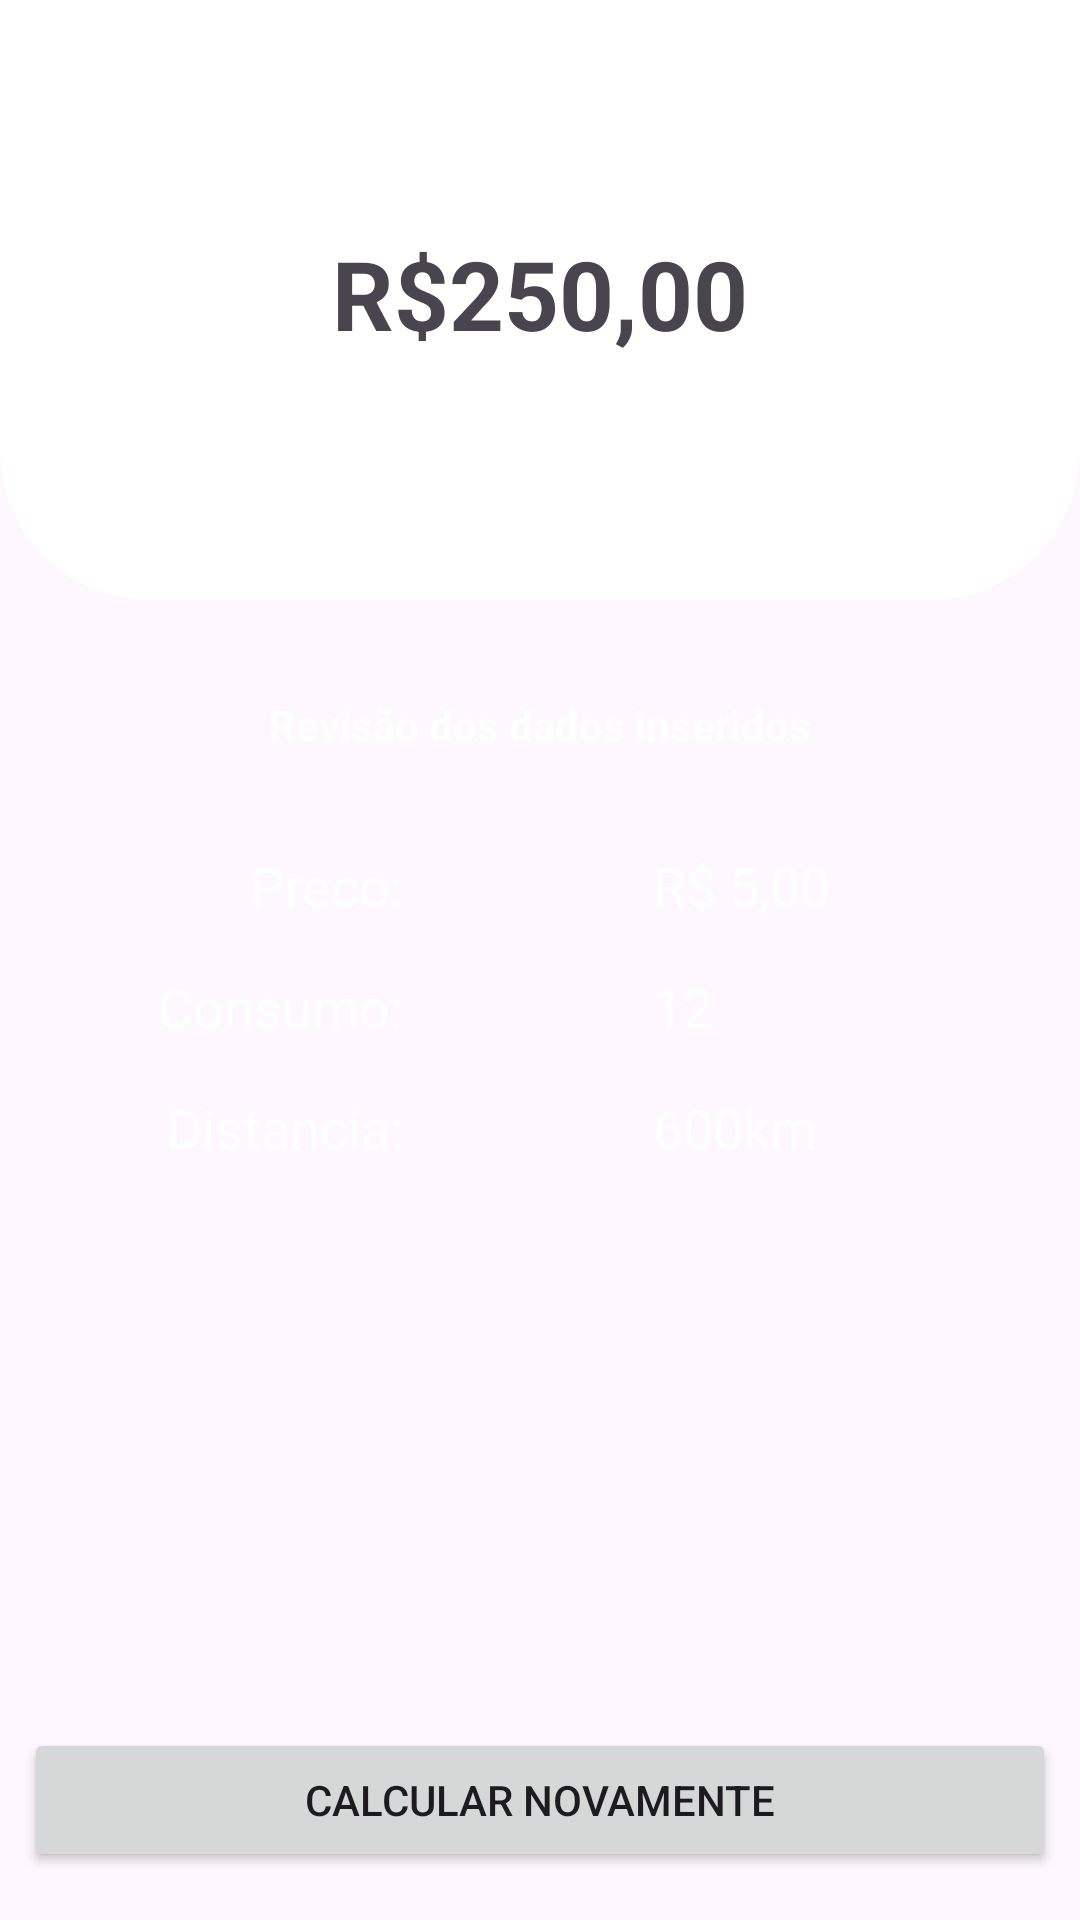

Layout XML and referenced resources for this Android screen:
<!-- AndroidManifest.xml: application theme Theme.FuelCalculator2026 -->
<!-- res/layout/activity_resultado2.xml -->
<?xml version="1.0" encoding="utf-8"?>
<androidx.constraintlayout.widget.ConstraintLayout xmlns:android="http://schemas.android.com/apk/res/android"
    xmlns:app="http://schemas.android.com/apk/res-auto"
    xmlns:tools="http://schemas.android.com/tools"
    android:id="@+id/main"
    android:background="@color/background"
    android:layout_width="match_parent"
    android:layout_height="match_parent"
    tools:context=".ResultadoActivity2">

    <LinearLayout
        android:id="@+id/llResultadoCabecalho"
        android:layout_width="match_parent"
        android:layout_height="200dp"
        android:gravity="center"
        android:background="@drawable/bg_bottom_rounded"
        app:layout_constraintEnd_toEndOf="parent"
        app:layout_constraintStart_toStartOf="parent"
        app:layout_constraintTop_toTopOf="parent">

        <TextView
            android:id="@+id/tvPrecoViagem"
            android:layout_width="wrap_content"
            android:layout_height="47dp"
            android:text="R$250,00"
            android:textSize="32sp"
            android:textStyle="bold"
            app:layout_constraintEnd_toEndOf="parent"
            app:layout_constraintStart_toStartOf="parent"
            app:layout_constraintTop_toTopOf="parent" />

    </LinearLayout>

    <TextView
        android:id="@+id/tvLabel"
        android:layout_width="wrap_content"
        android:layout_height="wrap_content"
        android:layout_marginTop="32dp"
        android:text="Revisão dos dados inseridos"
        android:textColor="@color/white"
        android:textStyle="bold"
        app:layout_constraintEnd_toEndOf="parent"
        app:layout_constraintStart_toStartOf="parent"
        app:layout_constraintTop_toBottomOf="@+id/llResultadoCabecalho" />

    <TextView
        android:id="@+id/tvPrecoLabel"
        android:layout_width="wrap_content"
        android:layout_height="wrap_content"
        android:layout_marginTop="32dp"
        android:text="Preco:"
        android:textColor="@color/white"
        android:textSize="18sp"
        app:layout_constraintEnd_toStartOf="@+id/tvResultadoPreco"
        app:layout_constraintHorizontal_bias="0.5"
        app:layout_constraintStart_toStartOf="parent"
        app:layout_constraintTop_toBottomOf="@+id/tvLabel" />

    <TextView
        android:id="@+id/tvResultadoPreco"
        android:layout_width="wrap_content"
        android:layout_height="wrap_content"
        android:layout_marginTop="32dp"
        android:text="R$ 5,00"
        android:textColor="@color/white"
        android:textSize="18sp"
        app:layout_constraintEnd_toEndOf="parent"
        app:layout_constraintHorizontal_bias="0.5"
        app:layout_constraintStart_toEndOf="@+id/tvPrecoLabel"
        app:layout_constraintTop_toBottomOf="@+id/tvLabel" />

    <TextView
        android:id="@+id/tvConsumoLabel"
        android:layout_width="wrap_content"
        android:layout_height="wrap_content"
        android:layout_marginTop="16dp"
        android:text="Consumo:"
        android:textColor="@color/white"
        android:textSize="18sp"
        app:layout_constraintEnd_toEndOf="@+id/tvPrecoLabel"
        app:layout_constraintTop_toBottomOf="@+id/tvPrecoLabel" />

    <TextView
        android:id="@+id/tvResultadoConsumo"
        android:layout_width="wrap_content"
        android:layout_height="wrap_content"
        android:layout_marginTop="16dp"
        android:text="12"
        android:textColor="@color/white"
        android:textSize="18sp"
        app:layout_constraintStart_toStartOf="@+id/tvResultadoPreco"
        app:layout_constraintTop_toBottomOf="@+id/tvResultadoPreco" />

    <TextView
        android:id="@+id/tvDistanciaLabel"
        android:layout_width="wrap_content"
        android:layout_height="wrap_content"
        android:layout_marginTop="16dp"
        android:text="Distancia:"
        android:textColor="@color/white"
        android:textSize="18sp"
        app:layout_constraintEnd_toEndOf="@+id/tvConsumoLabel"
        app:layout_constraintTop_toBottomOf="@+id/tvConsumoLabel" />

    <TextView
        android:id="@+id/tvResultadoDistancia"
        android:layout_width="wrap_content"
        android:layout_height="wrap_content"
        android:layout_marginTop="16dp"
        android:text="600km"
        android:textColor="@color/white"
        android:textSize="18sp"
        app:layout_constraintStart_toStartOf="@+id/tvResultadoConsumo"
        app:layout_constraintTop_toBottomOf="@+id/tvResultadoConsumo" />

    <Button
        android:id="@+id/btnResultadoNovoCalculo"
        android:layout_width="0dp"
        android:layout_height="wrap_content"
        android:layout_marginStart="8dp"
        android:layout_marginEnd="8dp"
        android:layout_marginBottom="16dp"
        android:text="Calcular novamente"
        app:layout_constraintBottom_toBottomOf="parent"
        app:layout_constraintEnd_toEndOf="parent"
        app:layout_constraintStart_toStartOf="parent" />

</androidx.constraintlayout.widget.ConstraintLayout>
<!-- resources referenced by this layout -->
<resources>
  <!-- drawable bg_bottom_rounded (drawable) -->
  <?xml version="1.0" encoding="utf-8"?>
  <shape xmlns:android="http://schemas.android.com/apk/res/android"
      android:shape="rectangle">
  
      <solid android:color="@color/white"/>
  
      <corners
          android:topLeftRadius="0dp"
          android:topRightRadius="0dp"
          android:bottomLeftRadius="50dp"
          android:bottomRightRadius="50dp"/>
  
  
  </shape>
  <style name="Theme.FuelCalculator2026" parent="Base.Theme.FuelCalculator2026" />
  <style name="Base.Theme.FuelCalculator2026" parent="Theme.Material3.DayNight.NoActionBar">
          
          
      </style>
  <!-- not gathered from this repository: default colours our renderer supplied (Android Studio template values) -->
  <color name="white">#FFFFFFFF</color>
</resources>
